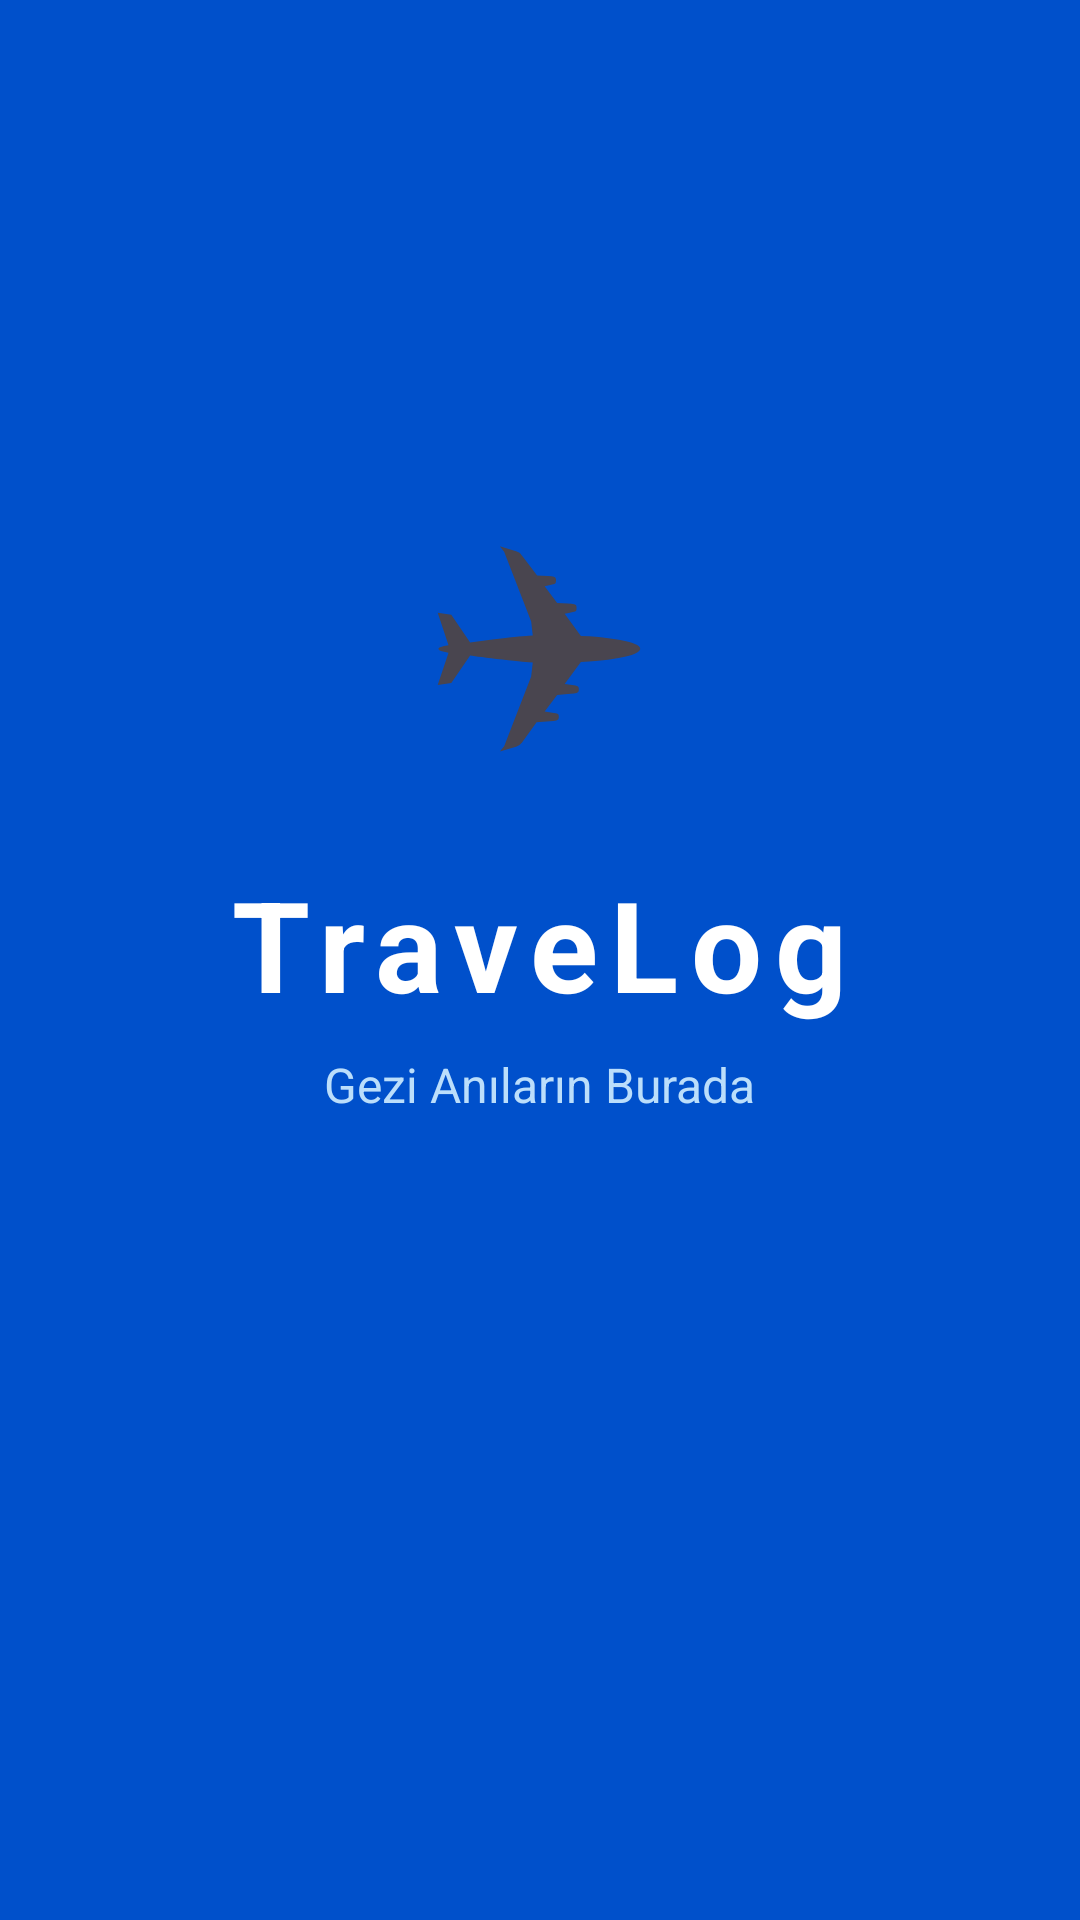

This screen was rendered from an Android layout file. Write that file and the resources it references.
<!-- AndroidManifest.xml: activity theme Theme.TraveLog.Splash -->
<!-- res/layout/activity_splash.xml -->
<?xml version="1.0" encoding="utf-8"?>
<LinearLayout
    xmlns:android="http://schemas.android.com/apk/res/android"
    android:layout_width="match_parent"
    android:layout_height="match_parent"
    android:orientation="vertical"
    android:gravity="center"
    android:background="@color/primary">

    <TextView
        android:layout_width="wrap_content"
        android:layout_height="wrap_content"
        android:text="✈"
        android:textSize="90sp" />

    <TextView
        android:layout_width="wrap_content"
        android:layout_height="wrap_content"
        android:layout_marginTop="16dp"
        android:text="TraveLog"
        android:textColor="@color/white"
        android:textSize="42sp"
        android:textStyle="bold"
        android:letterSpacing="0.1" />

    <TextView
        android:layout_width="wrap_content"
        android:layout_height="wrap_content"
        android:layout_marginTop="8dp"
        android:text="Gezi Anıların Burada"
        android:textColor="#BBDEFB"
        android:textSize="16sp" />

    <ProgressBar
        android:layout_width="wrap_content"
        android:layout_height="wrap_content"
        android:layout_marginTop="72dp"
        android:indeterminateTint="@color/white" />

</LinearLayout>
<!-- resources referenced by this layout -->
<resources>
  <color name="primary">#0050CB</color>
  <color name="white">#FFFFFFFF</color>
  <style name="Theme.TraveLog.Splash" parent="Theme.Material3.Light.NoActionBar">
          <item name="android:windowFullscreen">true</item>
          <item name="android:colorBackground">@color/primary</item>
          <item name="android:statusBarColor" tools:targetApi="21">@color/primary</item>
          <item name="android:navigationBarColor" tools:targetApi="21">@color/primary</item>
      </style>
</resources>
